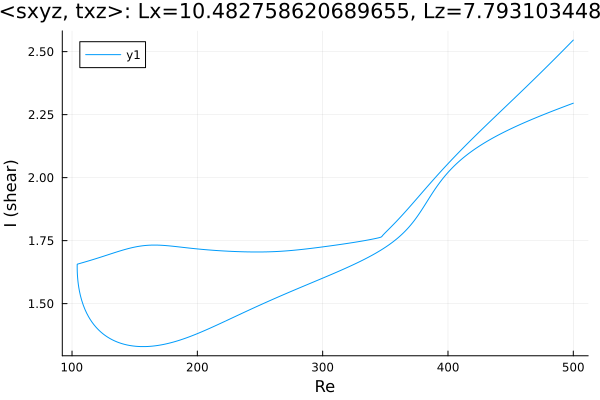

The table this chart was drawn from, first rows:
Re, shear
500.0, 2.295
498.7, 2.293
497.3, 2.29
495.9, 2.288
494.5, 2.285
493.1, 2.283
491.6, 2.28
490.2, 2.277
488.8, 2.275
487.4, 2.272
486, 2.269
484.6, 2.266
483.2, 2.264
481.7, 2.261
480.3, 2.258
478.9, 2.255
477.5, 2.253
476.1, 2.25
474.7, 2.247
473.3, 2.244
471.8, 2.241
470.4, 2.238
469, 2.235
467.6, 2.232
466.2, 2.229
464.8, 2.226
463.4, 2.223
461.9, 2.22
460.5, 2.217
459.1, 2.214
457.7, 2.211
456.3, 2.208
454.9, 2.205
453.5, 2.201
452, 2.198
450.6, 2.195
449.2, 2.192
447.8, 2.188
446.4, 2.185
445, 2.181
443.6, 2.178
443.4, 2.177
442, 2.174
440.6, 2.17
439.2, 2.166
437.8, 2.163
436.4, 2.159
435, 2.155
433.5, 2.151
432.1, 2.147
430.7, 2.143
429.3, 2.139
427.9, 2.134
426.5, 2.13
425.1, 2.125
423.6, 2.121
422.2, 2.116
420.8, 2.111
419.4, 2.106
418, 2.101
... 566 more rows
